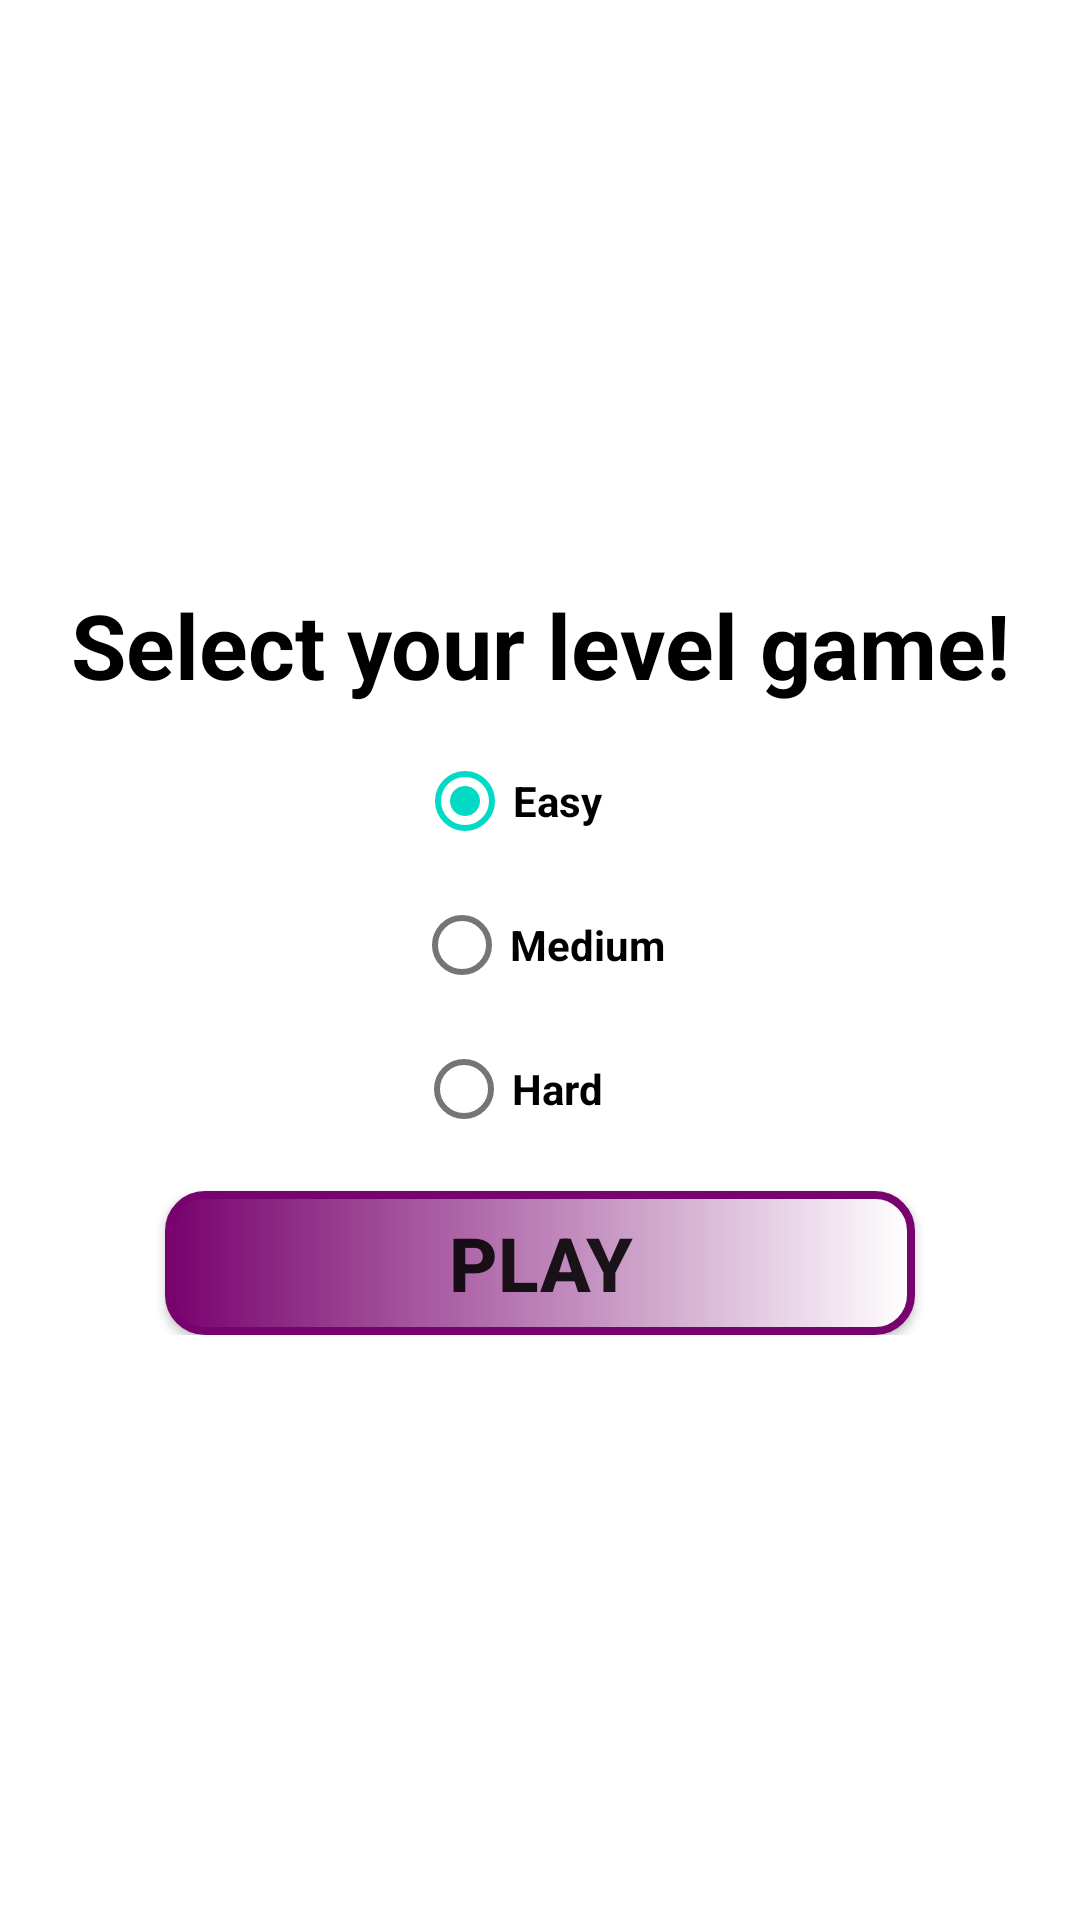

Layout XML and referenced resources for this Android screen:
<!-- AndroidManifest.xml: application theme Theme.TICTACTOE -->
<!-- res/layout/level_dialog.xml -->
<?xml version="1.0" encoding="utf-8"?>
<RelativeLayout xmlns:android="http://schemas.android.com/apk/res/android"
    android:layout_width="match_parent"
    android:layout_height="match_parent"
    android:layout_centerInParent="true"
    android:visibility="visible"
    android:id="@+id/player_name_layout_0">
    <RelativeLayout
        android:layout_width="match_parent"
        android:layout_height="wrap_content"
        android:layout_centerInParent="true"
        android:id="@+id/player_name_layout_1"
        android:padding="10dp">
        <TextView
            android:id="@+id/txt_title"
            android:layout_width="wrap_content"
            android:layout_height="wrap_content"
            android:text="@string/select_your_level_game"
            android:textSize="30sp"
            android:layout_centerHorizontal="true"
            android:gravity="center"
            android:textColor="@color/black"
            android:textStyle="bold" />
        <RadioGroup
            android:id="@+id/rdog_level"
            android:layout_width="match_parent"
            android:layout_height="wrap_content"
            android:layout_below="@+id/txt_title"
            android:layout_centerHorizontal="true"
            android:gravity="center"
            android:layout_marginTop="8dp"
            >
            <RadioButton
                android:id="@+id/rdo_easy"
                android:layout_width="wrap_content"
                android:layout_height="wrap_content"
                android:text="Easy      "
                android:textStyle="bold"
                android:checked="true"/>
            <RadioButton
                android:id="@+id/rdo_medium"
                android:layout_width="wrap_content"
                android:layout_height="wrap_content"
                android:text="Medium"
                android:textStyle="bold"/>
            <RadioButton
                android:id="@+id/rdo_hard"
                android:layout_width="wrap_content"
                android:layout_height="wrap_content"
                android:text="Hard      "
                android:textStyle="bold" />
        </RadioGroup>
        <androidx.appcompat.widget.AppCompatButton
            android:id="@+id/btn_play"
            android:layout_width="250dp"
            android:layout_height="wrap_content"
            android:layout_below="@id/rdog_level"
            android:layout_centerHorizontal="true"
            android:layout_marginTop="10dp"
            android:text="@string/play"
            android:textStyle="bold"
            android:gravity="center"
            android:background="@drawable/buttonstyle"
            android:textSize="25sp"
            />
    </RelativeLayout>

    </RelativeLayout>
<!-- resources referenced by this layout -->
<resources>
  <color name="black">#FF000000</color>
  <!-- drawable buttonstyle (drawable) -->
  <?xml version="1.0" encoding="utf-8"?>
  <shape  xmlns:android="http://schemas.android.com/apk/res/android"
                android:shape="rectangle">
      <stroke
                android:color="@color/colorPrimary"
                android:width="2.5dp" />
  
      <gradient android:type="linear"
                android:startColor="@color/colorPrimary"
                android:endColor="#ffffff"/>
  
      <corners  android:radius="12dp" />
  
  </shape>
  <string name="play">Play</string>
  <string name="select_your_level_game">Select your level game!</string>
  <style name="Theme.TICTACTOE" parent="Theme.MaterialComponents.DayNight.DarkActionBar">
          
          <item name="colorPrimary">@color/purple_500</item>
          <item name="colorPrimaryVariant">@color/purple_700</item>
          <item name="colorOnPrimary">@color/white</item>
          
          <item name="colorSecondary">@color/teal_200</item>
          <item name="colorSecondaryVariant">@color/teal_700</item>
          <item name="colorOnSecondary">@color/black</item>
          
          <item name="android:statusBarColor">?attr/colorPrimaryVariant</item>
          
      </style>
  <color name="colorPrimary">#78026e</color>
  <color name="purple_500">#FF6200EE</color>
  <color name="purple_700">#FF3700B3</color>
  <color name="white">#FFFFFFFF</color>
  <color name="teal_200">#FF03DAC5</color>
  <color name="teal_700">#FF018786</color>
</resources>
